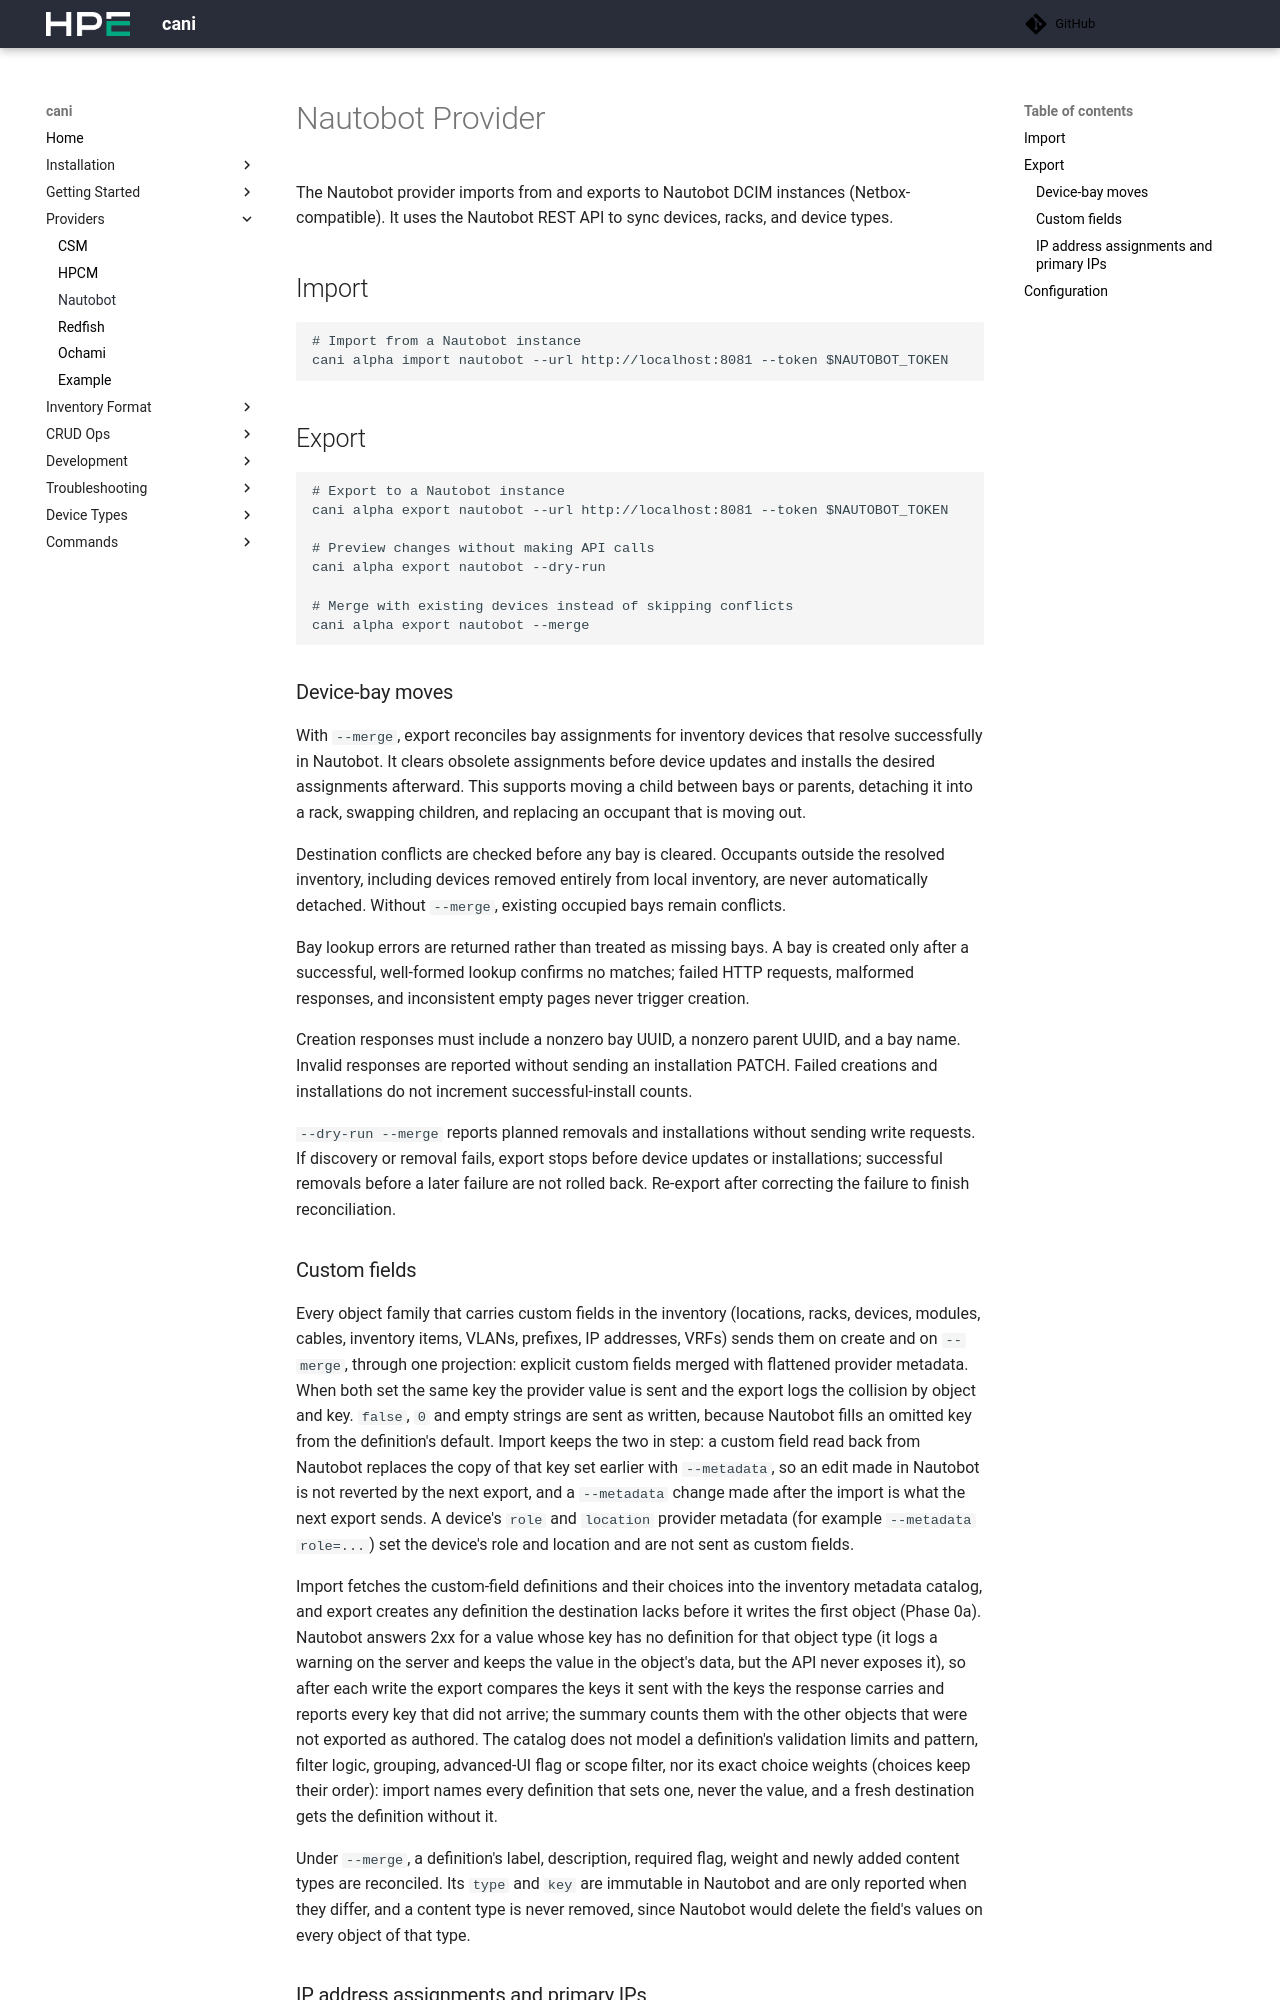

repository: Cray-HPE/cani · page: v0.8.5/providers/nautobot/index.html · generator: mkdocs

# Nautobot Provider

The Nautobot provider imports from and exports to Nautobot DCIM instances (Netbox-compatible). It uses the Nautobot REST API to sync devices, racks, and device types.

## Import

```shell
# Import from a Nautobot instance
cani alpha import nautobot --url http://localhost:8081 --token $NAUTOBOT_TOKEN
```

## Export

```shell
# Export to a Nautobot instance
cani alpha export nautobot --url http://localhost:8081 --token $NAUTOBOT_TOKEN

# Preview changes without making API calls
cani alpha export nautobot --dry-run

# Merge with existing devices instead of skipping conflicts
cani alpha export nautobot --merge
```

### Device-bay moves

With `--merge`, export reconciles bay assignments for inventory devices that
resolve successfully in Nautobot. It clears obsolete assignments before device
updates and installs the desired assignments afterward. This supports moving a
child between bays or parents, detaching it into a rack, swapping children, and
replacing an occupant that is moving out.

Destination conflicts are checked before any bay is cleared. Occupants outside
the resolved inventory, including devices removed entirely from local inventory,
are never automatically detached. Without `--merge`, existing occupied bays
remain conflicts.

Bay lookup errors are returned rather than treated as missing bays. A bay is
created only after a successful, well-formed lookup confirms no matches; failed
HTTP requests, malformed responses, and inconsistent empty pages never trigger
creation.

Creation responses must include a nonzero bay UUID, a nonzero parent UUID, and a
bay name. Invalid responses are reported without sending an installation PATCH.
Failed creations and installations do not increment successful-install counts.

`--dry-run --merge` reports planned removals and installations without sending
write requests. If discovery or removal fails, export stops before device
updates or installations; successful removals before a later failure are not
rolled back. Re-export after correcting the failure to finish reconciliation.

### Custom fields

Every object family that carries custom fields in the inventory (locations,
racks, devices, modules, cables, inventory items, VLANs, prefixes, IP
addresses, VRFs) sends them on create and on `--merge` through one
projection, and `--merge` compares with the same set. An object's custom
fields are sent as they are: `false`, `0` and empty strings are sent as
written, because Nautobot fills an omitted key from the definition's default.

Provider metadata is not exported. It belongs to the provider that wrote it
(`providerMetadata.csm`, `providerMetadata.redfish`, and so on), and a role,
location or height held there sets nothing in Nautobot: a device's role comes
from its role, its location from where the inventory places it, and the
height of a rack from its height. Give Nautobot a value with the field's own
flag or with `--custom-field`.
